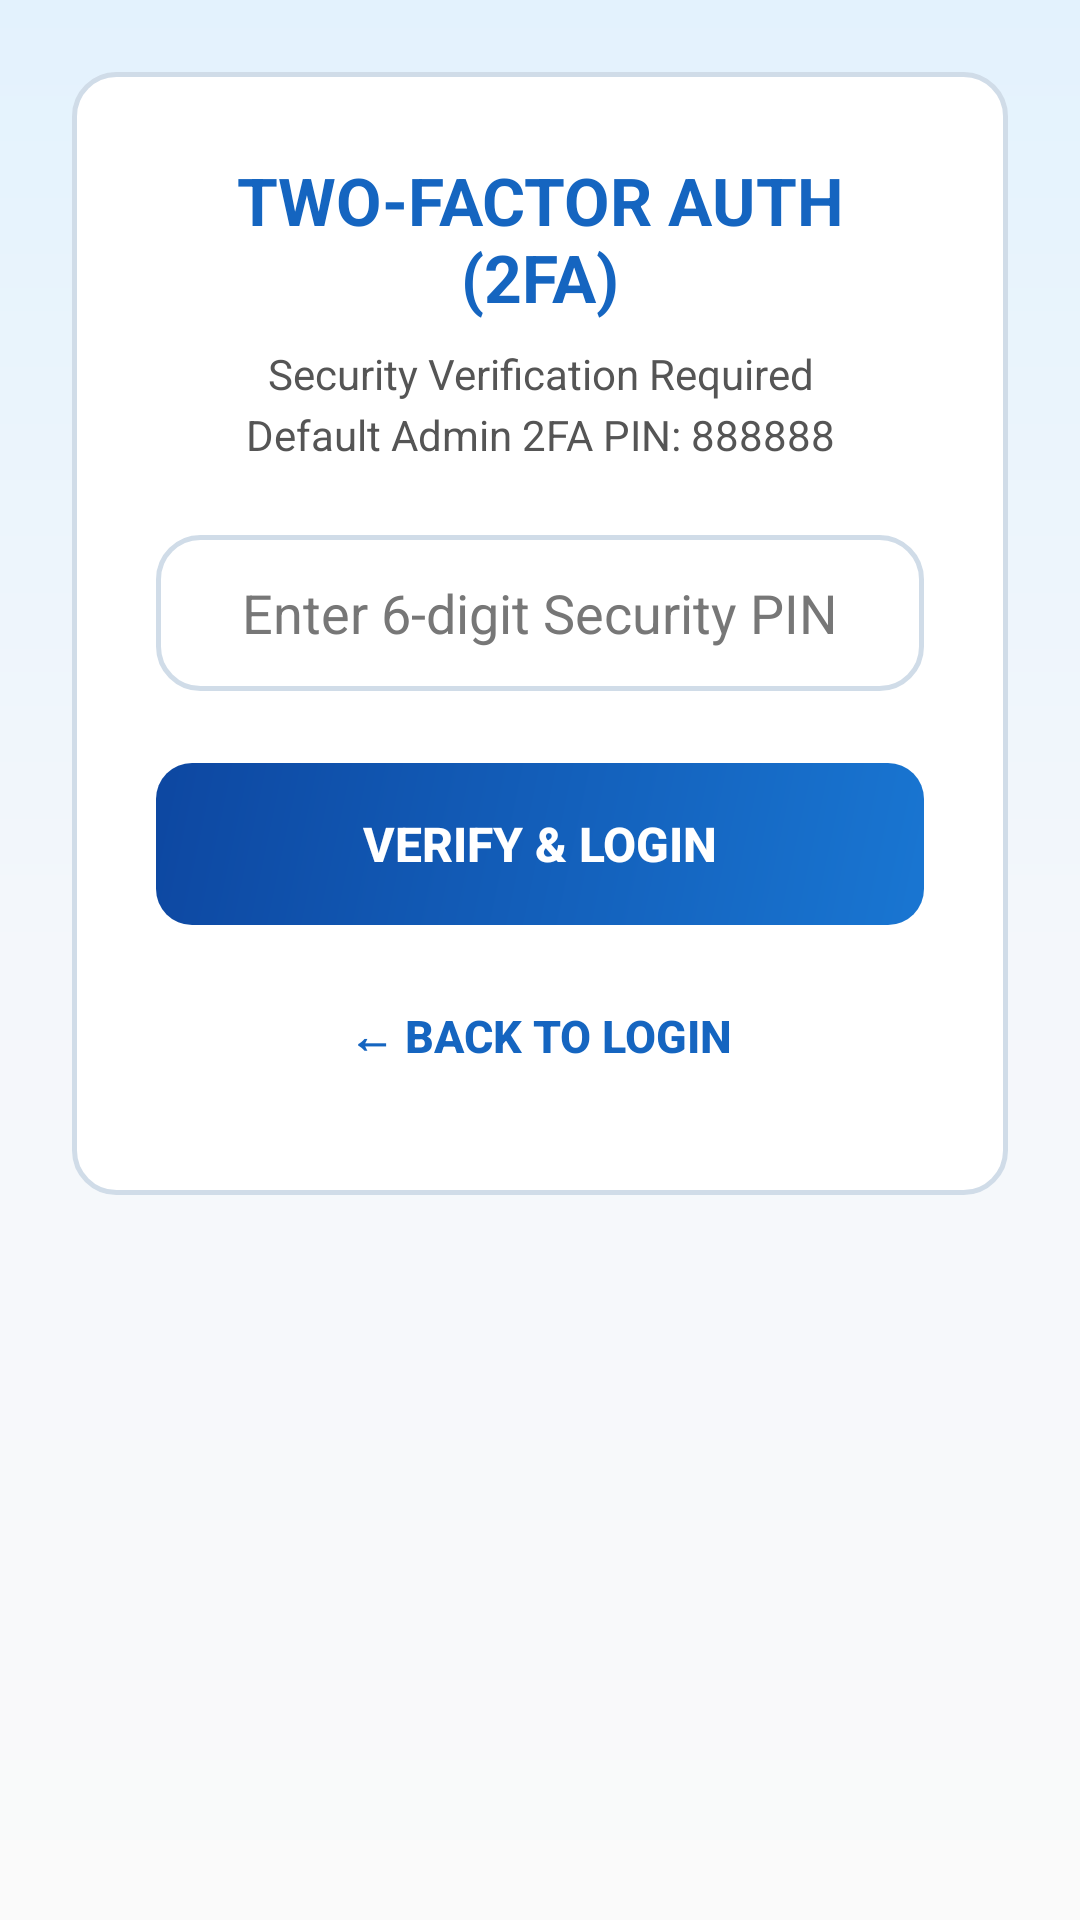

Layout XML and referenced resources for this Android screen:
<!-- AndroidManifest.xml: application theme Theme.QuanLyPhongTro -->
<!-- res/layout/activity_two_factor_auth.xml -->
<?xml version="1.0" encoding="utf-8"?>
<ScrollView
    xmlns:android="http://schemas.android.com/apk/res/android"
    android:layout_width="match_parent"
    android:layout_height="match_parent"
    android:fillViewport="true"
    android:background="@drawable/bg_gradient_app">

    <LinearLayout
        android:layout_width="match_parent"
        android:layout_height="wrap_content"
        android:layout_gravity="center"
        android:orientation="vertical"
        android:padding="24dp">

        <LinearLayout
            android:layout_width="match_parent"
            android:layout_height="wrap_content"
            android:orientation="vertical"
            android:padding="28dp"
            android:background="@drawable/bg_card_rounded">

            <TextView
                android:layout_width="match_parent"
                android:layout_height="wrap_content"
                android:text="TWO-FACTOR AUTH (2FA)"
                android:textColor="#1565C0"
                android:textSize="22sp"
                android:textStyle="bold"
                android:gravity="center"
                android:layout_marginBottom="8dp"/>

            <TextView
                android:layout_width="match_parent"
                android:layout_height="wrap_content"
                android:text="Security Verification Required&#10;Default Admin 2FA PIN: 888888"
                android:textSize="14sp"
                android:textColor="#555555"
                android:gravity="center"
                android:lineSpacingExtra="4dp"
                android:layout_marginBottom="24dp"/>

            <EditText
                android:id="@+id/etSecurityPin"
                android:layout_width="match_parent"
                android:layout_height="52dp"
                android:hint="Enter 6-digit Security PIN"
                android:inputType="numberPassword"
                android:maxLength="6"
                android:textColor="#222222"
                android:textColorHint="#777777"
                android:paddingHorizontal="16dp"
                android:textSize="18sp"
                android:gravity="center"
                android:background="@drawable/bg_card_rounded"
                android:layout_marginBottom="24dp"/>

            <Button
                android:id="@+id/btnVerifyPin"
                android:layout_width="match_parent"
                android:layout_height="54dp"
                android:text="VERIFY &amp; LOGIN"
                android:textColor="#FFFFFF"
                android:textSize="16sp"
                android:textStyle="bold"
                android:background="@drawable/bg_button_rounded"
                android:stateListAnimator="@null"
                android:layout_marginBottom="12dp"/>

            <Button
                android:id="@+id/btnTwoFactorBack"
                android:layout_width="match_parent"
                android:layout_height="50dp"
                android:text="← Back to Login"
                android:textColor="#1565C0"
                android:textSize="15sp"
                android:textStyle="bold"
                android:background="@android:color/transparent"
                android:stateListAnimator="@null"/>

        </LinearLayout>

    </LinearLayout>
</ScrollView>
<!-- resources referenced by this layout -->
<resources>
  <!-- drawable bg_button_rounded (drawable) -->
  <?xml version="1.0" encoding="utf-8"?>
  <ripple xmlns:android="http://schemas.android.com/apk/res/android"
      android:color="#40FFFFFF">
      <item>
          <shape android:shape="rectangle">
              <gradient
                  android:angle="135"
                  android:startColor="#1976D2"
                  android:endColor="#0D47A1" />
              <corners android:radius="12dp" />
          </shape>
      </item>
  </ripple>
  <!-- drawable bg_card_rounded (drawable) -->
  <?xml version="1.0" encoding="utf-8"?>
  <ripple xmlns:android="http://schemas.android.com/apk/res/android"
      android:color="#301565C0">
      <item>
          <shape android:shape="rectangle">
              <solid android:color="#FFFFFF" />
              <corners android:radius="14dp" />
              <stroke android:width="1.5dp" android:color="#D0DCE8" />
          </shape>
      </item>
  </ripple>
  <!-- drawable bg_gradient_app (drawable) -->
  <?xml version="1.0" encoding="utf-8"?>
  <shape xmlns:android="http://schemas.android.com/apk/res/android"
      android:shape="rectangle">
      <gradient
          android:angle="270"
          android:startColor="#E3F2FD"
          android:centerColor="#F4F7FB"
          android:endColor="#FAFAFA" />
  </shape>
  <style name="Theme.QuanLyPhongTro" parent="Theme.MaterialComponents.DayNight.NoActionBar">
          <item name="colorPrimary">@color/primary</item>
          <item name="colorPrimaryDark">@color/primary_dark</item>
          <item name="colorAccent">@color/accent</item>
          <item name="android:windowBackground">@color/background</item>
      </style>
  <color name="primary">#6200EE</color>
  <color name="primary_dark">#3700B3</color>
  <color name="accent">#03DAC5</color>
  <color name="background">#F5F5F5</color>
</resources>
